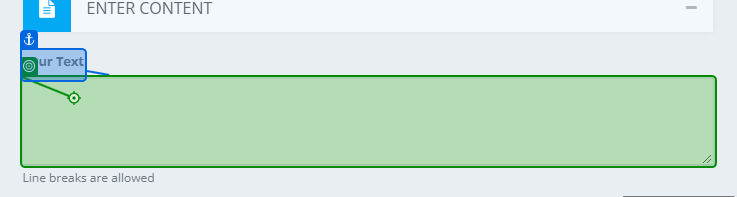
Task: Blank Template
Workflow: Main

Step 1: type "[CurrentRow.ByField("VISITORS' NAME")]" into the text box in window 'QRCode Monkey - The free QR Code Generator to create custom QR Codes with Logo' (chrome.exe)

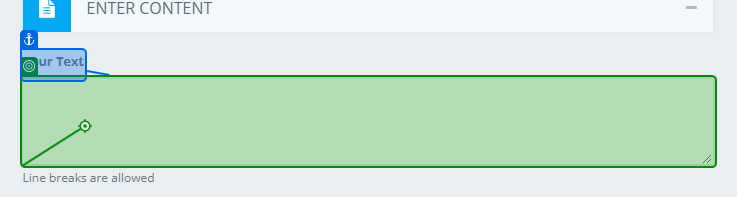
Step 2: type "[CurrentRow.ByField("PHONE NUMBER ")]" into the text box in window 'QRCode Monkey - The free QR Code Generator to create custom QR Codes with Logo' (chrome.exe)
